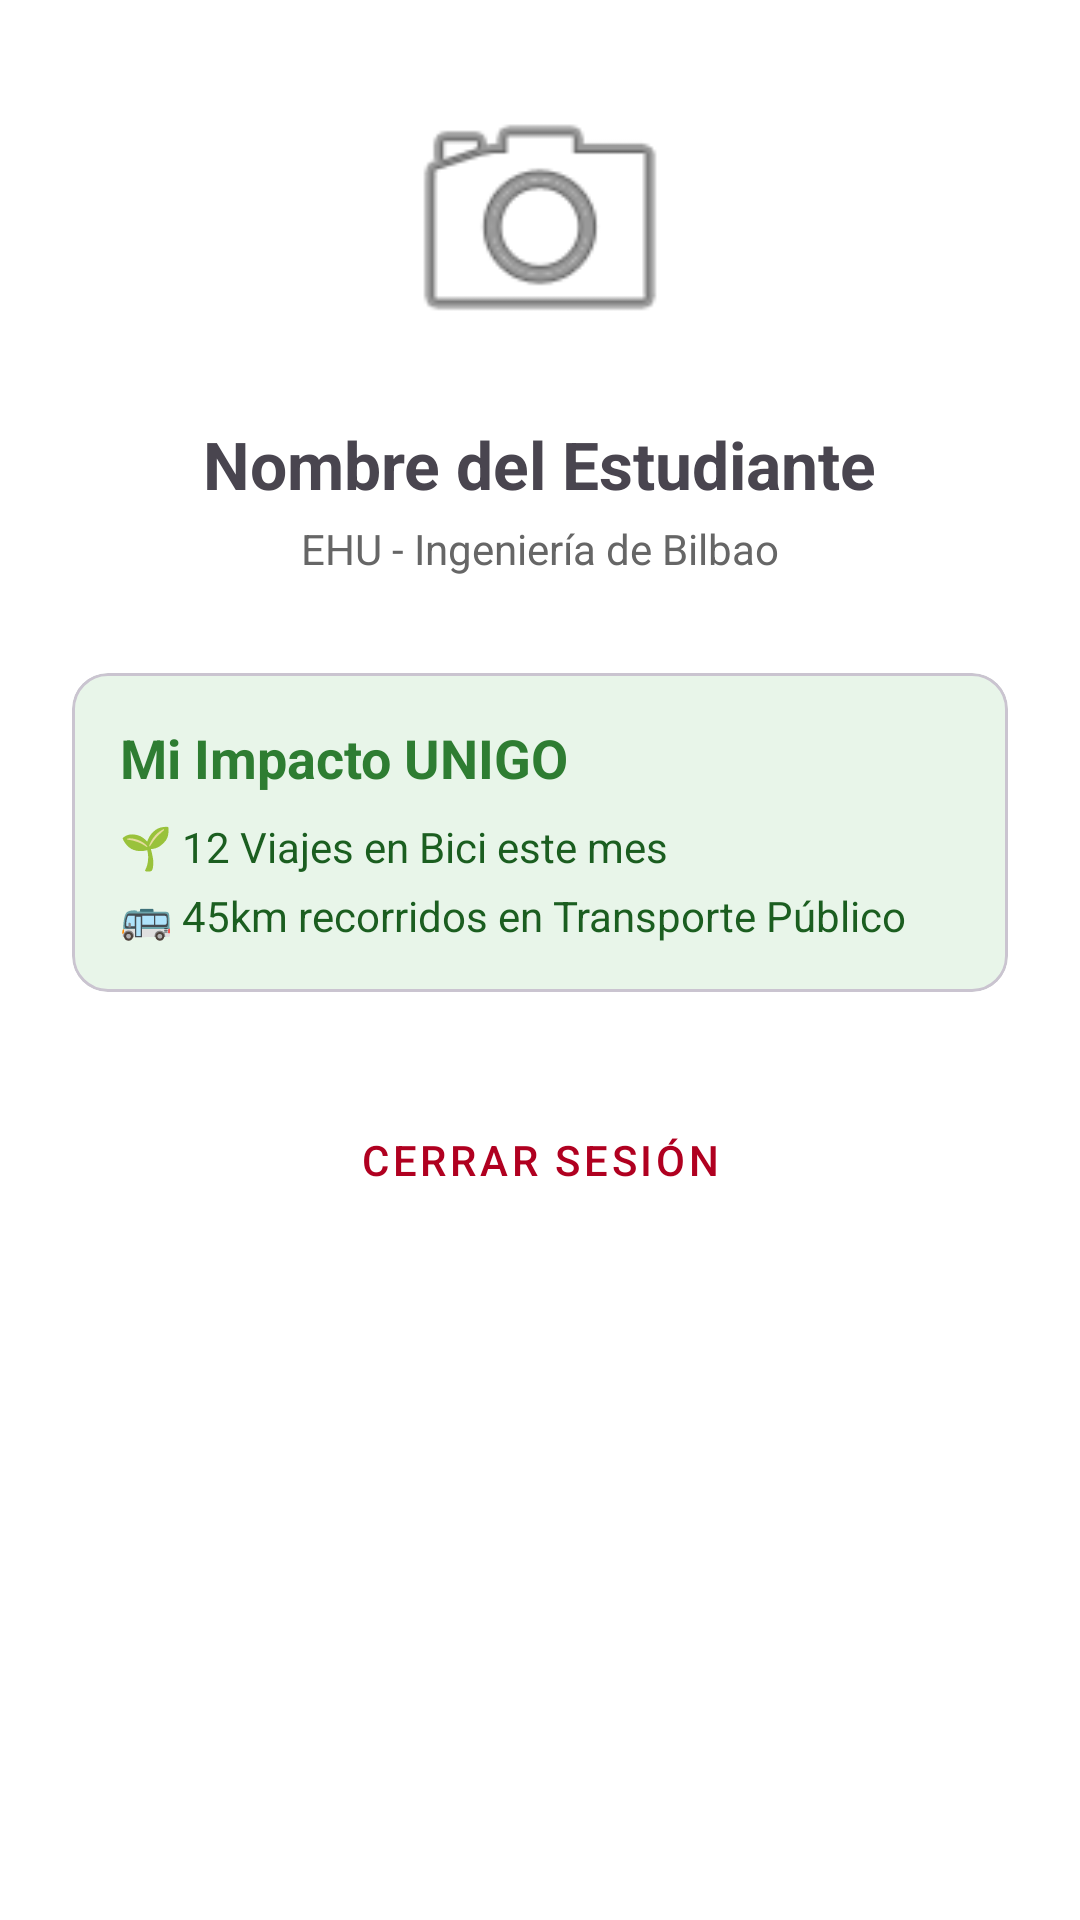

Reconstruct the res/layout file that produces this screen, plus the resources it refers to.
<!-- AndroidManifest.xml: application theme Theme.Miau -->
<!-- res/layout/perfil.xml -->
<?xml version="1.0" encoding="utf-8"?>
<ScrollView
    xmlns:android="http://schemas.android.com/apk/res/android"
    xmlns:app="http://schemas.android.com/apk/res-auto"
    android:layout_width="match_parent"
    android:layout_height="match_parent"
    android:background="#FFFFFF">

    <androidx.constraintlayout.widget.ConstraintLayout
        android:layout_width="match_parent"
        android:layout_height="wrap_content"
        android:padding="24dp">

        <ImageView
            android:id="@+id/img_avatar"
            android:layout_width="100dp"
            android:layout_height="100dp"
            android:src="@android:drawable/ic_menu_camera"
            android:background="@drawable/ic_launcher_background"
            app:layout_constraintTop_toTopOf="parent"
            app:layout_constraintStart_toStartOf="parent"
            app:layout_constraintEnd_toEndOf="parent" />

        <TextView
            android:id="@+id/txt_nombre"
            android:layout_width="wrap_content"
            android:layout_height="wrap_content"
            android:text="Nombre del Estudiante"
            android:textSize="22sp"
            android:textStyle="bold"
            android:layout_marginTop="16dp"
            app:layout_constraintTop_toBottomOf="@id/img_avatar"
            app:layout_constraintStart_toStartOf="parent"
            app:layout_constraintEnd_toEndOf="parent" />

        <TextView
            android:id="@+id/txt_universidad"
            android:layout_width="wrap_content"
            android:layout_height="wrap_content"
            android:text="EHU - Ingeniería de Bilbao"
            android:textColor="#666666"
            android:layout_marginTop="4dp"
            app:layout_constraintTop_toBottomOf="@id/txt_nombre"
            app:layout_constraintStart_toStartOf="parent"
            app:layout_constraintEnd_toEndOf="parent" />

        <com.google.android.material.card.MaterialCardView
            android:id="@+id/card_stats"
            android:layout_width="match_parent"
            android:layout_height="wrap_content"
            android:layout_marginTop="32dp"
            app:cardBackgroundColor="#E8F5E9"
            app:cardCornerRadius="12dp"
            app:cardElevation="0dp"
            app:layout_constraintTop_toBottomOf="@id/txt_universidad">

            <LinearLayout
                android:layout_width="match_parent"
                android:layout_height="wrap_content"
                android:orientation="vertical"
                android:padding="16dp">

                <TextView
                    android:layout_width="wrap_content"
                    android:layout_height="wrap_content"
                    android:text="Mi Impacto UNIGO"
                    android:textStyle="bold"
                    android:textSize="18sp"
                    android:textColor="#2E7D32"/>

                <TextView
                    android:layout_width="wrap_content"
                    android:layout_height="wrap_content"
                    android:text="🌱 12 Viajes en Bici este mes"
                    android:layout_marginTop="8dp"
                    android:textColor="#1B5E20"/>

                <TextView
                    android:layout_width="wrap_content"
                    android:layout_height="wrap_content"
                    android:text="🚌 45km recorridos en Transporte Público"
                    android:layout_marginTop="4dp"
                    android:textColor="#1B5E20"/>
            </LinearLayout>
        </com.google.android.material.card.MaterialCardView>

        <com.google.android.material.button.MaterialButton
            android:id="@+id/btn_logout"
            style="@style/Widget.MaterialComponents.Button.TextButton"
            android:layout_width="match_parent"
            android:layout_height="wrap_content"
            android:text="Cerrar Sesión"
            android:textColor="@color/design_default_color_error"
            android:layout_marginTop="32dp"
            app:layout_constraintTop_toBottomOf="@id/card_stats" />

    </androidx.constraintlayout.widget.ConstraintLayout>
</ScrollView>
<!-- resources referenced by this layout -->
<resources>
  <style name="Theme.Miau" parent="Base.Theme.Miau" />
  <style name="Base.Theme.Miau" parent="Theme.Material3.DayNight.NoActionBar">
          <item name="colorPrimary">@color/blue_primary</item>
          <item name="colorPrimaryVariant">@color/blue_primary_dark</item>
          <item name="colorSecondary">@color/accent</item>
      </style>
  <color name="blue_primary">#279AF6</color>
  <color name="blue_primary_dark">#155BA2</color>
  <color name="accent">#ED427C</color>
</resources>
